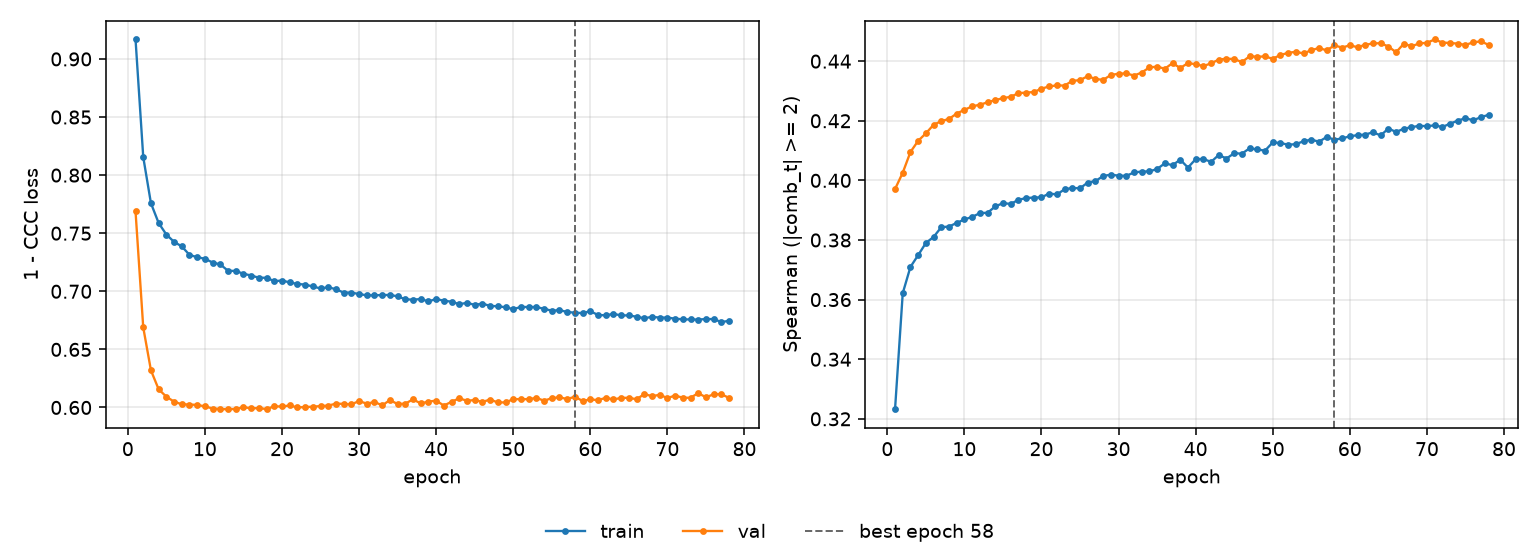

Values plotted in this chart, from the file beside it:
epoch, tr_loss, vl_loss, tr_sp, vl_sp, is_best
1, 0.9168, 0.7687, 0.3232, 0.3971, False
2, 0.8155, 0.6689, 0.3622, 0.4026, False
3, 0.7758, 0.6319, 0.371, 0.4095, False
4, 0.7587, 0.6156, 0.3749, 0.4133, False
5, 0.7489, 0.6093, 0.379, 0.4158, False
6, 0.7425, 0.605, 0.381, 0.4187, False
7, 0.7387, 0.6027, 0.3843, 0.4199, False
8, 0.7313, 0.6026, 0.3845, 0.4206, False
9, 0.7293, 0.6022, 0.3857, 0.4224, False
10, 0.728, 0.601, 0.3869, 0.4237, False
11, 0.7248, 0.5991, 0.3877, 0.4248, False
12, 0.7231, 0.5986, 0.389, 0.4254, False
13, 0.7177, 0.5985, 0.3891, 0.4262, False
14, 0.7175, 0.5987, 0.3912, 0.427, False
15, 0.7151, 0.6002, 0.3924, 0.4276, False
16, 0.7136, 0.5994, 0.3921, 0.4281, False
17, 0.7117, 0.5994, 0.3935, 0.4292, False
18, 0.7116, 0.5987, 0.3941, 0.4295, False
19, 0.7087, 0.601, 0.3942, 0.4296, False
20, 0.7093, 0.6008, 0.3943, 0.4308, False
21, 0.7077, 0.6017, 0.3956, 0.4315, False
22, 0.7063, 0.6001, 0.3953, 0.4319, False
23, 0.7058, 0.6003, 0.397, 0.4318, False
24, 0.7041, 0.6007, 0.3974, 0.4334, False
25, 0.7025, 0.6012, 0.3974, 0.4336, False
26, 0.7035, 0.6016, 0.3993, 0.435, False
27, 0.7018, 0.6033, 0.3998, 0.434, False
28, 0.6989, 0.6031, 0.4015, 0.4337, False
29, 0.6989, 0.6027, 0.4019, 0.4353, False
30, 0.6976, 0.6056, 0.4016, 0.4358, False
31, 0.6966, 0.6033, 0.4015, 0.4359, False
32, 0.6965, 0.6047, 0.4026, 0.4352, False
33, 0.6968, 0.6018, 0.403, 0.4362, False
34, 0.6968, 0.6063, 0.403, 0.4379, False
35, 0.6957, 0.6029, 0.4038, 0.4382, False
36, 0.6931, 0.6033, 0.4057, 0.4375, False
37, 0.6928, 0.607, 0.4051, 0.4394, False
38, 0.6933, 0.6034, 0.4069, 0.4377, False
39, 0.6913, 0.6051, 0.4043, 0.4393, False
40, 0.6934, 0.6059, 0.4071, 0.439, False
41, 0.6919, 0.6017, 0.4072, 0.4383, False
42, 0.6911, 0.6049, 0.4062, 0.4393, False
43, 0.6889, 0.6079, 0.4085, 0.4405, False
44, 0.6901, 0.6057, 0.4073, 0.4408, False
45, 0.6883, 0.6064, 0.4091, 0.4407, False
46, 0.6894, 0.6048, 0.409, 0.4397, False
47, 0.6874, 0.6068, 0.4108, 0.4416, False
48, 0.6871, 0.6043, 0.4104, 0.4415, False
49, 0.6862, 0.6044, 0.41, 0.4416, False
50, 0.6847, 0.6071, 0.4127, 0.4408, False
51, 0.6865, 0.6072, 0.4125, 0.4421, False
52, 0.6864, 0.6071, 0.412, 0.4428, False
53, 0.6865, 0.6083, 0.4121, 0.4432, False
54, 0.6849, 0.6058, 0.4131, 0.4426, False
55, 0.6833, 0.608, 0.4137, 0.4437, False
56, 0.6838, 0.6088, 0.413, 0.4444, False
57, 0.6823, 0.6072, 0.4146, 0.4436, False
58, 0.6815, 0.6093, 0.4137, 0.4453, True
59, 0.6813, 0.6055, 0.4141, 0.4446, False
60, 0.6828, 0.607, 0.4148, 0.4453, False
... 18 more rows
